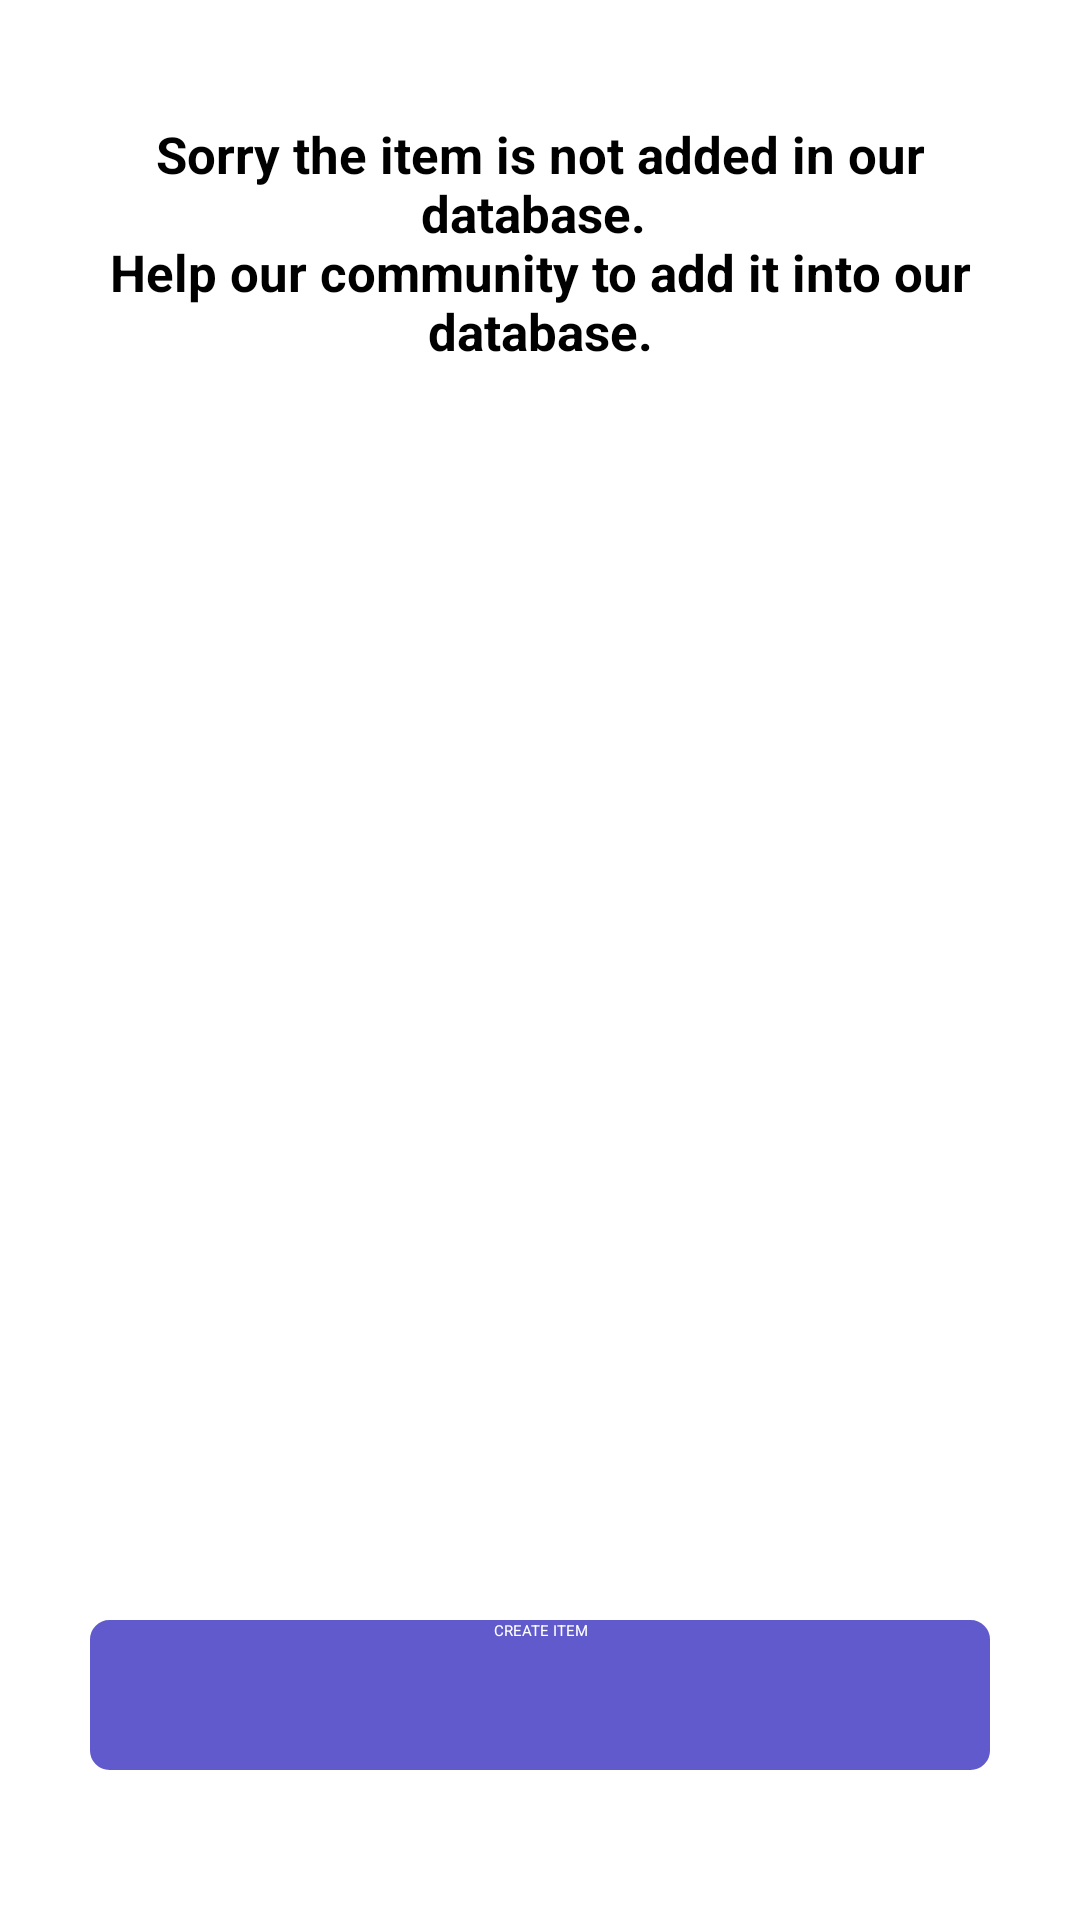

Android layout source for this screen:
<!-- AndroidManifest.xml: application theme ThemeOverlay.AppCompat.ActionBar -->
<!-- res/layout/activity_no_match.xml -->
<?xml version="1.0" encoding="utf-8"?>
<LinearLayout xmlns:android="http://schemas.android.com/apk/res/android"
    android:layout_width="match_parent"
    android:layout_height="fill_parent"
    android:orientation="vertical"
    android:padding="30dp"
    android:layout_marginTop="?attr/actionBarSize"
    android:baselineAligned="false">

    <TextView
        style="@style/subTitle"
        android:layout_width="wrap_content"
        android:layout_height="wrap_content"
        android:text="@string/no_match_found_content"
        android:layout_marginTop="10dp"
        android:gravity="center" />

    <RelativeLayout
        android:layout_width="fill_parent"
        android:layout_height="fill_parent"
        android:layout_weight="1"
        android:gravity="bottom">

        <Button
            android:layout_width="fill_parent"
            android:layout_height="50sp"
            android:id="@+id/createbtn"
            android:background="@drawable/btn_back_blue"
            android:textColor="#ffffff"
            android:textAlignment="center"
            android:layout_marginBottom="20dp"
            android:text="CREATE ITEM" />

    </RelativeLayout>


</LinearLayout>
<!-- resources referenced by this layout -->
<resources>
  <!-- drawable btn_back_blue (drawable) -->
  <?xml version="1.0" encoding="UTF-8"?>
  <shape xmlns:android="http://schemas.android.com/apk/res/android">
      <solid android:color="#605ACD" />
      <stroke
          android:width="3dip"
          android:color="#605ACD" />
      <corners android:radius="5dip" />
      <padding
          android:left="0dip"
          android:top="0dip"
          android:right="0dip"
          android:bottom="0dip" />
  </shape>
  <string name="no_match_found_content">Sorry the item is not added in our database. \nHelp our community to add it into our database.</string>
  <style name="subTitle" parent="@android:style/TextAppearance.Medium">
          <item name="android:textColor">@color/Black</item>
          <item name="android:textSize">17sp</item>
          <item name="android:textStyle">bold</item>
      </style>
  <color name="Black">#000000</color>
</resources>
